Labelled photos from "model_data", an image-classification folder in JanayAlam/docs-cursive-handwriting-recognition. The possible labels are: tablet Afenac 50mg, tablet Calcin D, tablet Finix 20mg, tablet Fixal 120mg, tablet Napa Extend 665mg, tablet Naprosyn 500mg, tablet Napsod 550mg, tab. nitrin SR 2.6mg, tablet Osartil 100mg, tablet Ovocal-DX, tablet Ramoril 5mg, tablet Resva 5mg, tab. rivotril 0.5mg, tablet Riz 10mg, tablet V-Plex.

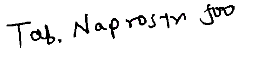
Label: tablet Naprosyn 500mg

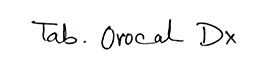
Label: tablet Ovocal-DX

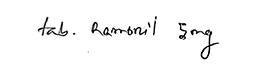
Label: tablet Ramoril 5mg

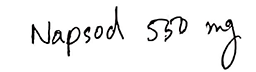
Label: tablet Napsod 550mg

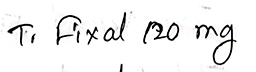
Label: tablet Fixal 120mg

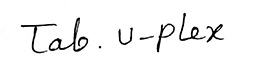
Label: tablet V-Plex
